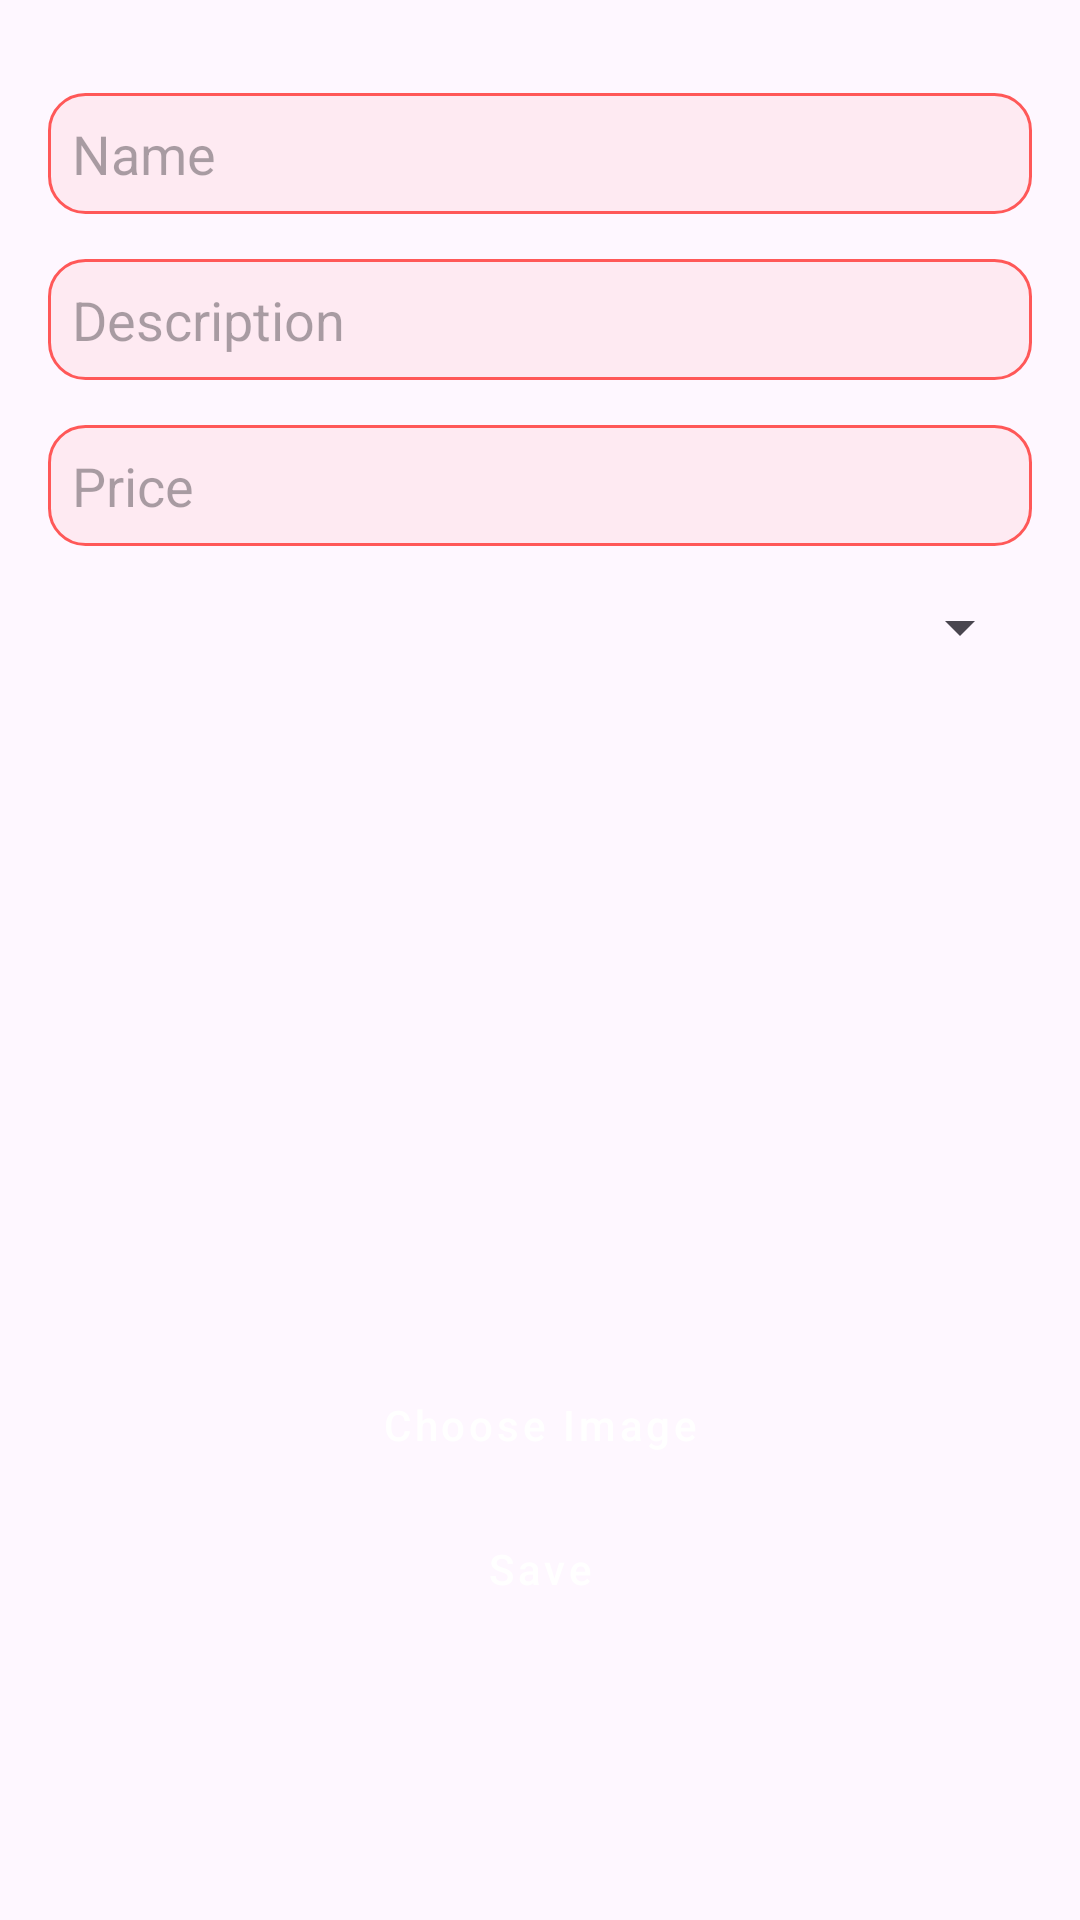

Layout XML and referenced resources for this Android screen:
<!-- AndroidManifest.xml: application theme Theme.RestaurantApp -->
<!-- res/layout/activity_admin.xml -->
<ScrollView xmlns:android="http://schemas.android.com/apk/res/android"
    android:layout_width="match_parent"
    android:layout_height="match_parent"
    xmlns:app="http://schemas.android.com/apk/res-auto">

    <androidx.constraintlayout.widget.ConstraintLayout
        android:layout_width="match_parent"
        android:layout_height="wrap_content"
        android:padding="16dp">

        <EditText
            android:id="@+id/etName"
            android:layout_width="0dp"
            android:layout_height="wrap_content"
            android:hint="@string/txt_name"
            android:layout_marginTop="15dp"
            android:background="@drawable/edittext_background"
            app:layout_constraintTop_toTopOf="parent"
            app:layout_constraintStart_toStartOf="parent"
            app:layout_constraintEnd_toEndOf="parent"/>

        <EditText
            android:id="@+id/etDesc"
            android:layout_width="0dp"
            android:layout_height="wrap_content"
            android:layout_marginTop="15dp"
            android:hint="@string/txt_description"
            android:background="@drawable/edittext_background"
            app:layout_constraintTop_toBottomOf="@id/etName"
            app:layout_constraintStart_toStartOf="parent"
            app:layout_constraintEnd_toEndOf="parent"/>

        <EditText
            android:id="@+id/etPrice"
            android:layout_width="0dp"
            android:layout_height="wrap_content"
            android:hint="@string/txt_price"
            android:background="@drawable/edittext_background"
            android:inputType="numberDecimal"
            android:layout_marginTop="15dp"
            app:layout_constraintTop_toBottomOf="@id/etDesc"
            app:layout_constraintStart_toStartOf="parent"
            app:layout_constraintEnd_toEndOf="parent"/>

        <Spinner
            android:id="@+id/spinner"
            android:layout_width="0dp"
            android:layout_marginTop="15dp"
            android:layout_height="wrap_content"
            android:layout_marginBottom="16dp"
            app:layout_constraintTop_toBottomOf="@id/etPrice"
            app:layout_constraintStart_toStartOf="parent"
            app:layout_constraintEnd_toEndOf="parent"/>

        <ImageView
            android:id="@+id/img"
            android:layout_width="200dp"
            android:layout_height="200dp"
            android:scaleType="centerCrop"
            android:layout_marginTop="15dp"
            app:layout_constraintTop_toBottomOf="@id/spinner"
            app:layout_constraintStart_toStartOf="parent"
            app:layout_constraintEnd_toEndOf="parent"/>

        <Button
            android:id="@+id/btnPickImage"
            android:layout_width="0dp"
            android:layout_height="wrap_content"
            android:text="@string/btn_select_image"
            android:layout_marginTop="15dp"
            style="@style/Widget.RestaurantApp.OnboardingButton"
            app:layout_constraintTop_toBottomOf="@id/img"
            app:layout_constraintStart_toStartOf="parent"
            app:layout_constraintEnd_toEndOf="parent"/>

        <Button
            android:id="@+id/btnSave"
            android:layout_width="0dp"
            android:layout_height="wrap_content"
            android:text="@string/btn_save"
            style="@style/Widget.RestaurantApp.OnboardingButton"
            app:layout_constraintTop_toBottomOf="@id/btnPickImage"
            app:layout_constraintStart_toStartOf="parent"
            app:layout_constraintEnd_toEndOf="parent"
            app:layout_constraintBottom_toBottomOf="parent"/>

    </androidx.constraintlayout.widget.ConstraintLayout>
</ScrollView>
<!-- resources referenced by this layout -->
<resources>
  <!-- drawable edittext_background (drawable) -->
  <?xml version="1.0" encoding="utf-8"?>
  <shape xmlns:android="http://schemas.android.com/apk/res/android"
      android:shape="rectangle">
  
      <solid android:color="#0DFF0000" />
  
      <stroke
          android:width="1dp"
          android:color="#FF5858" />
  
      <corners android:radius="12dp" />
  
      <padding
          android:left="8dp"
          android:top="8dp"
          android:right="8dp"
          android:bottom="8dp" />
  </shape>
  <string name="btn_save">Save</string>
  <string name="btn_select_image">Choose Image</string>
  <string name="txt_description">Description</string>
  <string name="txt_name">Name</string>
  <string name="txt_price">Price</string>
  <style name="Widget.RestaurantApp.OnboardingButton" parent="Widget.MaterialComponents.Button">
          <item name="android:backgroundTint">@color/truck_red</item>
          <item name="android:textColor">@color/white</item>
          <item name="android:paddingStart">24dp</item>
          <item name="android:paddingEnd">24dp</item>
          <item name="android:minHeight">48dp</item>
          <item name="android:textAllCaps">false</item>
          <item name="cornerRadius">30dp</item>
      </style>
  <style name="Theme.RestaurantApp" parent="Base.Theme.RestaurantApp">
          <item name="bottomNavigationStyle">@style/Widget.RestaurantApp.BottomNavigation</item>
      </style>
  <color name="truck_red">#FF0000</color>
  <color name="white">#FFFFFF</color>
  <style name="Base.Theme.RestaurantApp" parent="Theme.Material3.DayNight.NoActionBar" />
  <style name="Widget.RestaurantApp.BottomNavigation" parent="Widget.Material3.BottomNavigationView">
          <item name="itemTextColor">@color/nav_item_color</item>
          <item name="itemIconTint">@null</item>
      </style>
</resources>
